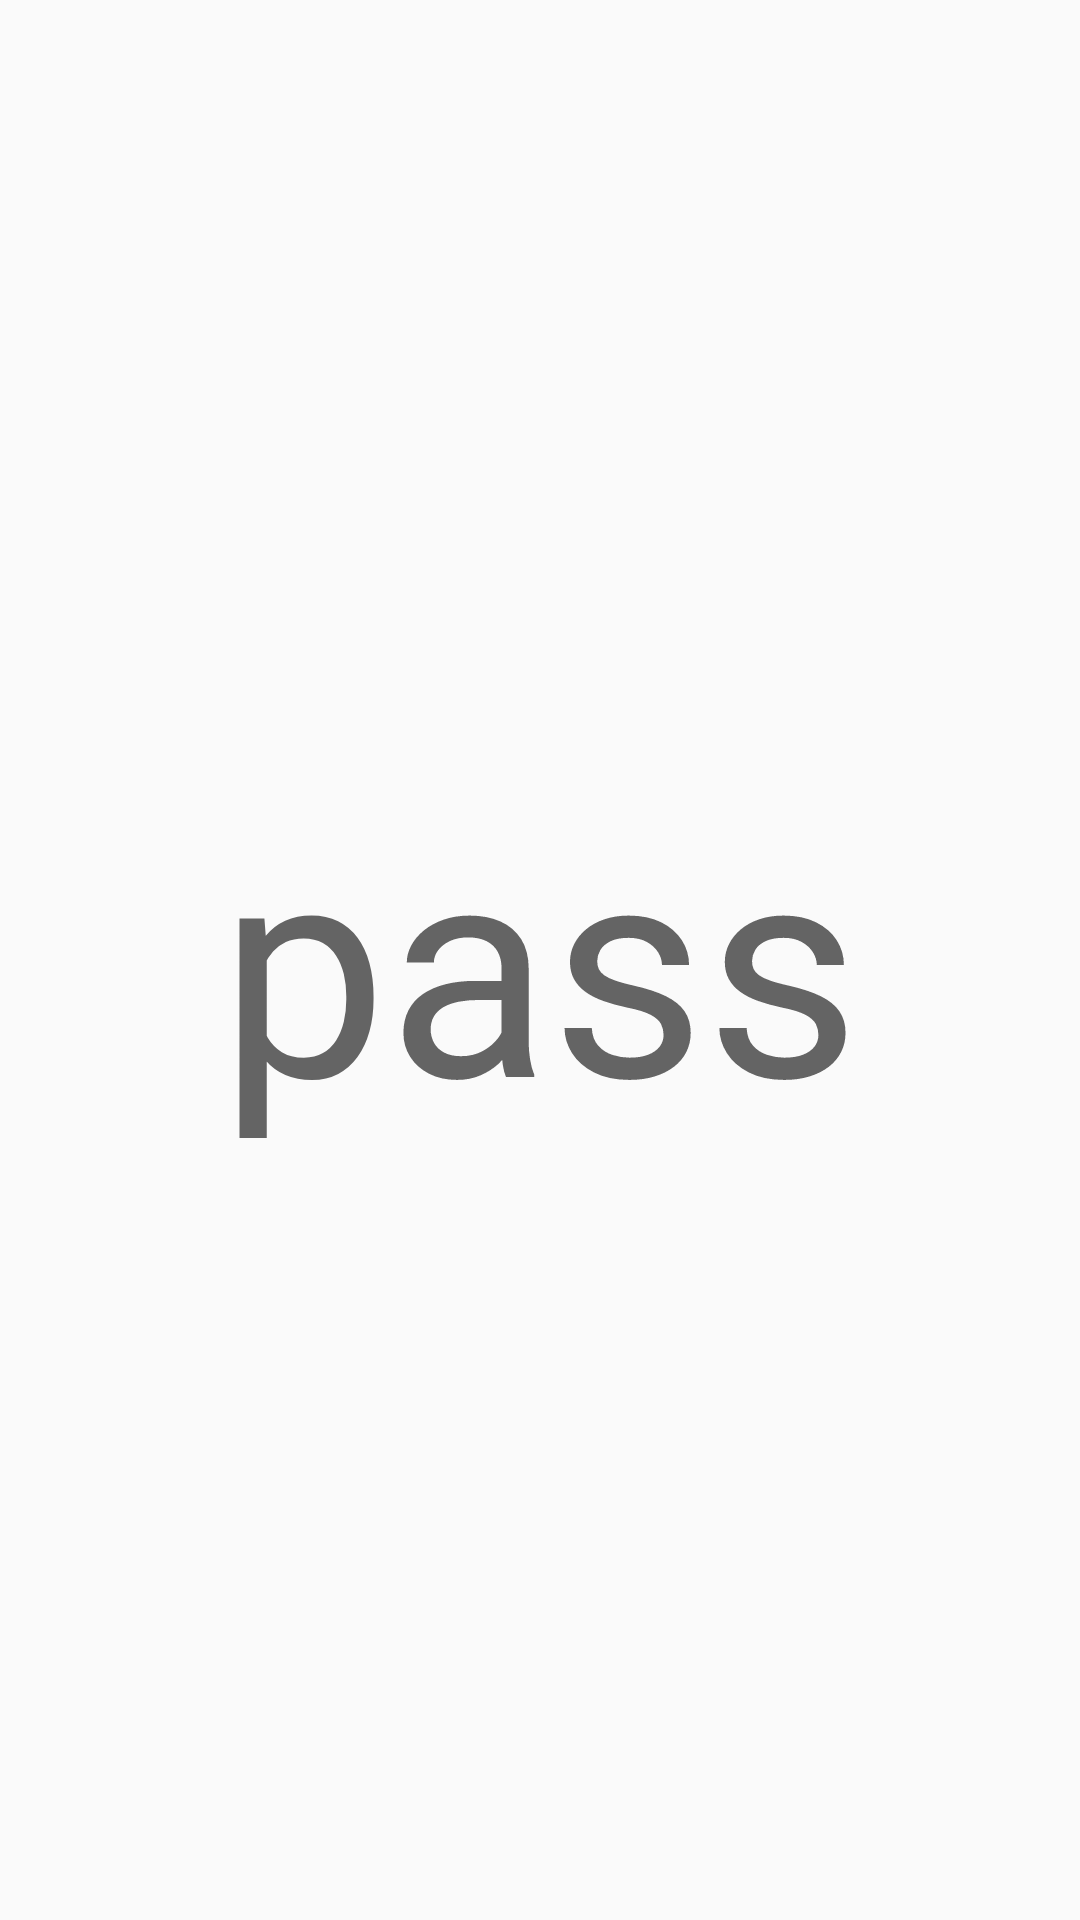

This screen was rendered from an Android layout file. Write that file and the resources it references.
<!-- AndroidManifest.xml: application theme AppTheme -->
<!-- res/layout/activity_result_run_in.xml -->
<?xml version="1.0" encoding="utf-8"?>
<RelativeLayout
    xmlns:android="http://schemas.android.com/apk/res/android"
    android:layout_width="match_parent"
    android:layout_height="match_parent">

    <TextView
        android:id="@+id/run_in_test_result"
        android:layout_width="wrap_content"
        android:layout_height="wrap_content"
        android:layout_centerInParent="true"
        android:hint="@string/re_pass"
        android:textSize="100sp"/>

    <TextView
        android:id="@+id/run_in_test_item_result"
        android:layout_below="@id/run_in_test_result"
        android:layout_width="wrap_content"
        android:layout_height="wrap_content"
        android:layout_centerInParent="true"
        android:layout_marginTop="20dp"
        android:visibility="gone"
        android:hint="@string/re_result"
        android:textSize="20sp"/>

    <TextView
        android:id="@+id/run_in_test_server_result"
        android:layout_below="@id/run_in_test_item_result"
        android:layout_alignStart="@id/run_in_test_item_result"
        android:layout_width="wrap_content"
        android:layout_height="wrap_content"
        android:layout_centerInParent="true"
        android:layout_marginTop="10dp"
        android:visibility="gone"
        android:hint="@string/re_server"
        android:textSize="20sp"/>
</RelativeLayout>
<!-- resources referenced by this layout -->
<resources>
  <string name="re_pass">pass</string>
  <string name="re_result">test item result:</string>
  <string name="re_server">server result:</string>
  <style name="AppTheme" parent="Theme.AppCompat.Light.NoActionBar">
          
          <item name="colorPrimary">@color/colorPrimary</item>
          <item name="colorPrimaryDark">@color/colorPrimaryDark</item>
          <item name="colorAccent">@color/colorAccent</item>
      </style>
  <color name="colorPrimary">#4c4c4c</color>
  <color name="colorPrimaryDark">#303F9F</color>
  <color name="colorAccent">#FF4081</color>
</resources>
